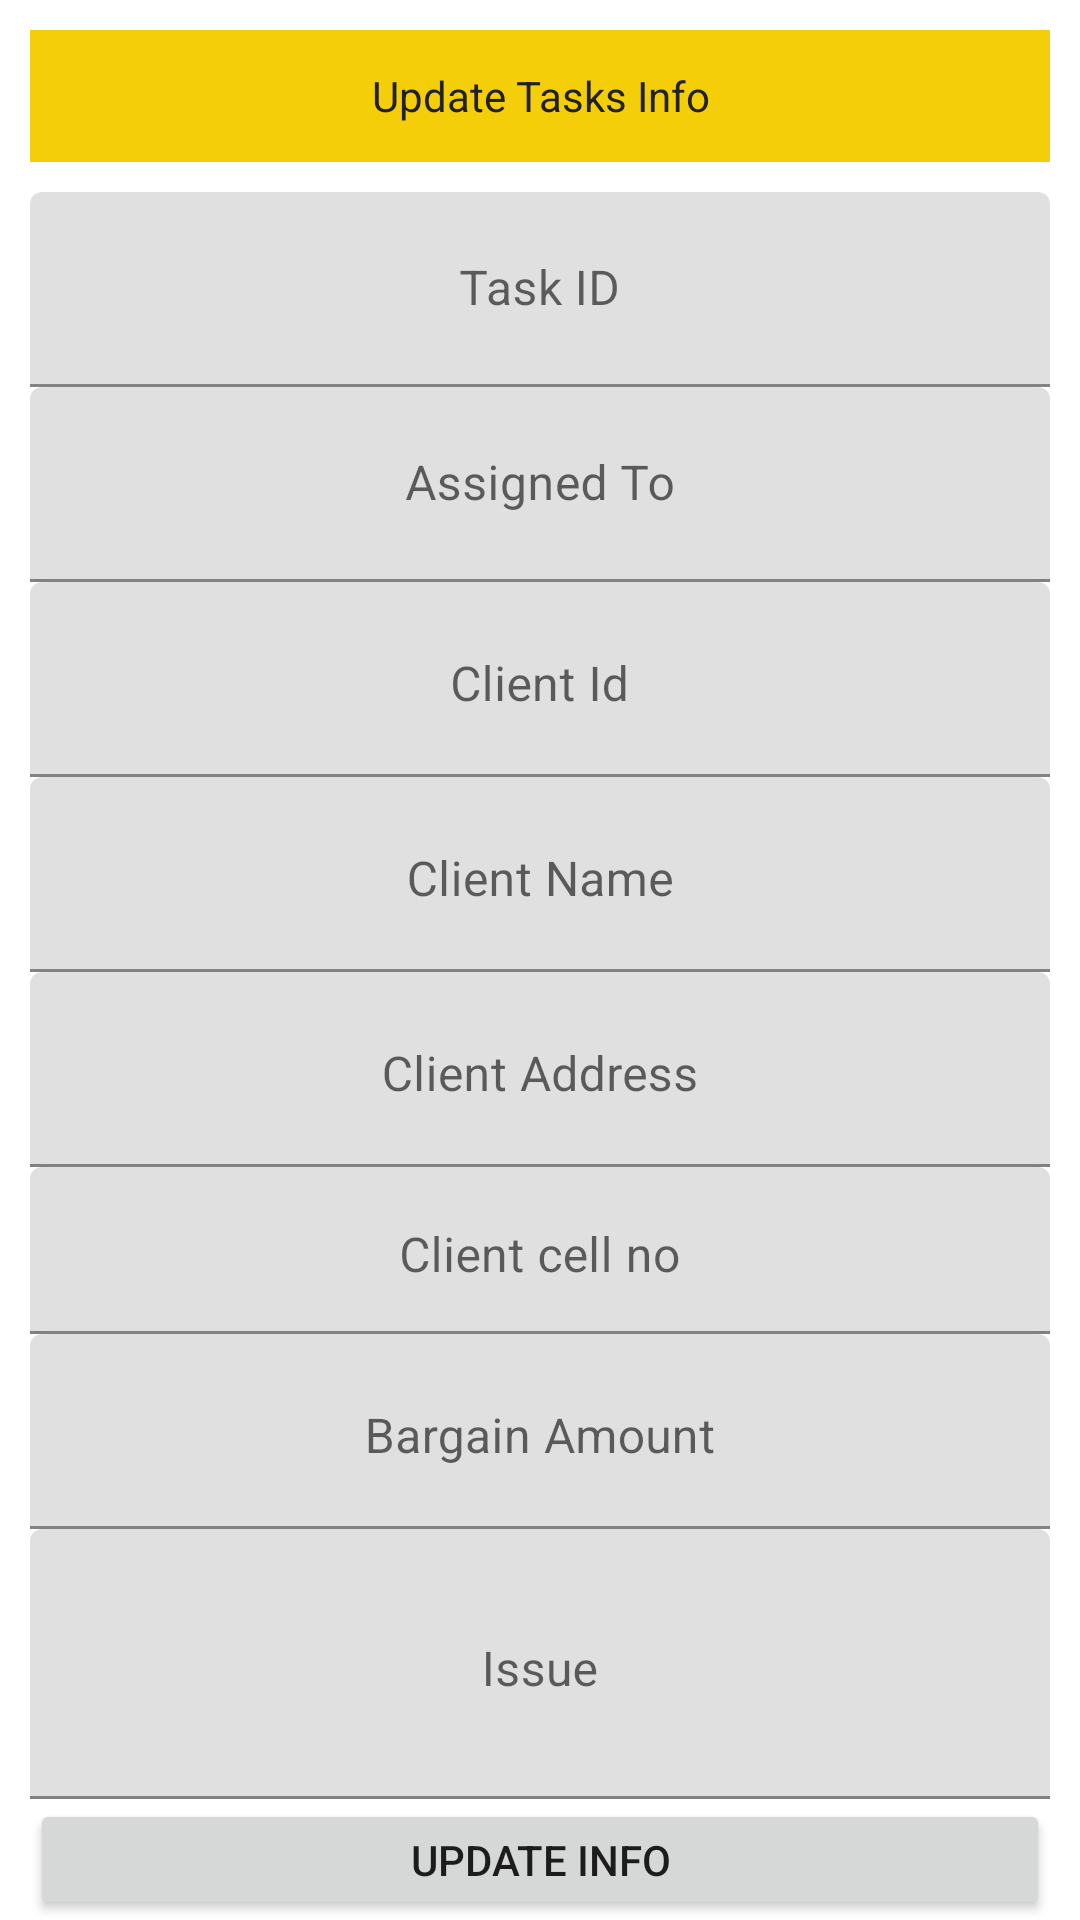

Produce the Android XML layout that renders to this screen, including the resource entries it uses.
<!-- AndroidManifest.xml: application theme Theme.StarTechnical -->
<!-- res/layout/taskupdateimg.xml -->
<?xml version="1.0" encoding="utf-8"?>
<LinearLayout xmlns:android="http://schemas.android.com/apk/res/android"
    xmlns:app="http://schemas.android.com/apk/res-auto"
    android:orientation="vertical"
    android:layout_width="match_parent"
    android:layout_height="match_parent">


    <TextView
        android:layout_width="match_parent"
        android:layout_height="44dp"
        android:layout_margin="10dp"
        android:background="#F4CE08"
        android:textColor="@color/light_pink"
        android:gravity="center_horizontal|center_vertical"
        android:text="@string/update_tasks_info" />

    <com.google.android.material.textfield.TextInputLayout
        android:layout_width="match_parent"
        android:layout_height="wrap_content"
        app:hintTextAppearance="@style/Floating_hint_style">

        <EditText
            android:id="@+id/TUp_TaskId"
            android:layout_width="match_parent"
            android:layout_height="65dp"
            android:layout_gravity="clip_vertical"
            android:layout_marginStart="10dp"
            android:layout_marginLeft="10dp"
            android:layout_marginEnd="10dp"
            android:layout_marginRight="10dp"
            android:gravity="center_horizontal|center_vertical"
            android:hint="@string/update_task_id"
            android:inputType="phone" />
    </com.google.android.material.textfield.TextInputLayout>


    <com.google.android.material.textfield.TextInputLayout
        android:id="@+id/til_hintdesign"
        android:layout_width="match_parent"
        android:layout_height="wrap_content"
        app:hintTextAppearance="@style/Floating_hint_style">

        <EditText
            android:id="@+id/TUp_AssTo"
            android:layout_width="match_parent"
            android:layout_height="65dp"
            android:layout_gravity="clip_vertical"
            android:layout_marginStart="10dp"
            android:layout_marginLeft="10dp"
            android:layout_marginEnd="10dp"
            android:layout_marginRight="10dp"
            android:gravity="center_horizontal|center_vertical"
            android:hint="@string/update_assigned_to"
            android:inputType="textPersonName" />
    </com.google.android.material.textfield.TextInputLayout>


    <com.google.android.material.textfield.TextInputLayout
        android:layout_width="match_parent"
        android:layout_height="wrap_content"
        app:hintTextAppearance="@style/Floating_hint_style">

        <EditText
            android:id="@+id/Tup_Cno"
            android:layout_width="match_parent"
            android:layout_height="65dp"
            android:layout_marginStart="10dp"
            android:layout_marginLeft="10dp"
            android:layout_marginEnd="10dp"
            android:layout_marginRight="10dp"
            android:gravity="center_horizontal"
            android:hint="@string/update_client_id"
            android:inputType="textPersonName" />
    </com.google.android.material.textfield.TextInputLayout>

    <com.google.android.material.textfield.TextInputLayout
        android:layout_width="match_parent"
        android:layout_height="wrap_content"
        app:hintTextAppearance="@style/Floating_hint_style">

        <EditText
            android:id="@+id/Tup_ClientName"
            android:layout_width="match_parent"
            android:layout_height="65dp"
            android:layout_marginStart="10dp"
            android:layout_marginLeft="10dp"
            android:layout_marginEnd="10dp"
            android:layout_marginRight="10dp"
            android:gravity="center_horizontal"
            android:hint="@string/update_client_name"
            android:inputType="textPersonName" />

    </com.google.android.material.textfield.TextInputLayout>
    <com.google.android.material.textfield.TextInputLayout
        android:layout_width="match_parent"
        android:layout_height="wrap_content"
        app:hintTextAppearance="@style/Floating_hint_style">
        <EditText
            android:id="@+id/Tup_CAdress"
            android:layout_width="match_parent"
            android:layout_height="65dp"
            android:layout_marginStart="10dp"
            android:layout_marginLeft="10dp"
            android:layout_marginEnd="10dp"
            android:layout_marginRight="10dp"
            android:gravity="center_horizontal"
            android:hint="@string/update_client_address"
            android:inputType="textPersonName" />
    </com.google.android.material.textfield.TextInputLayout>


    <com.google.android.material.textfield.TextInputLayout
        android:layout_width="match_parent"
        android:layout_height="wrap_content"
        app:hintTextAppearance="@style/Floating_hint_style">

        <EditText
            android:id="@+id/Tup_CphNo"
            android:layout_width="match_parent"
            android:layout_height="wrap_content"
            android:layout_marginStart="10dp"
            android:layout_marginLeft="10dp"
            android:layout_marginEnd="10dp"
            android:layout_marginRight="10dp"
            android:gravity="center_horizontal"
            android:hint="@string/update_client_cell_no"
            android:inputType="phone" />
    </com.google.android.material.textfield.TextInputLayout>


    <com.google.android.material.textfield.TextInputLayout
        android:layout_width="match_parent"
        android:layout_height="wrap_content"
        app:hintTextAppearance="@style/Floating_hint_style">

        <EditText
            android:id="@+id/TUp_Fbargin"
            android:layout_width="match_parent"
            android:layout_height="65dp"
            android:layout_marginStart="10dp"
            android:layout_marginLeft="10dp"
            android:layout_marginEnd="10dp"
            android:layout_marginRight="10dp"
            android:ems="10"
            android:gravity="center_horizontal"
            android:hint="@string/update_bargain_amount"
            android:inputType="phone" />
    </com.google.android.material.textfield.TextInputLayout>

    <com.google.android.material.textfield.TextInputLayout

        android:layout_width="match_parent"
        android:layout_height="wrap_content"
        app:hintTextAppearance="@style/Floating_hint_style">

        <EditText
            android:id="@+id/TUp_Ishu"
            android:layout_width="match_parent"
            android:layout_height="90dp"
            android:layout_marginStart="10dp"
            android:layout_marginLeft="10dp"
            android:layout_marginEnd="10dp"
            android:layout_marginRight="10dp"
            android:gravity="center_horizontal"
            android:hint="@string/update_issue"
            android:inputType="textPersonName" />

    </com.google.android.material.textfield.TextInputLayout>



    <Button
        android:id="@+id/btn_Update"
        android:layout_width="match_parent"
        android:layout_height="wrap_content"
        android:layout_marginEnd="10dp"
        android:layout_marginRight="10dp"
        android:layout_marginStart="10dp"
        android:layout_marginLeft="10dp"
        android:text="@string/btn_update_info" />
</LinearLayout>
<!-- resources referenced by this layout -->
<resources>
  <color name="light_pink">#212121</color>
  <string name="btn_update_info">Update Info</string>
  <string name="update_assigned_to">Assigned To</string>
  <string name="update_bargain_amount">Bargain Amount</string>
  <string name="update_client_address">Client Address</string>
  <string name="update_client_cell_no">Client cell no</string>
  <string name="update_client_id">Client Id</string>
  <string name="update_client_name">Client Name</string>
  <string name="update_issue">Issue</string>
  <string name="update_task_id">Task ID</string>
  <string name="update_tasks_info">Update Tasks Info</string>
  <style name="Floating_hint_style" parent="@android:style/TextAppearance">
  
             <item name="android:textColor">@color/cardview_light_background</item>
             </style>
  <style name="Theme.StarTechnical" parent="Theme.MaterialComponents.DayNight.DarkActionBar">
          
          <item name="colorPrimary">#BDBDBD</item>
          <item name="colorPrimaryVariant">#757575</item>
          <item name="colorOnPrimary">@color/white</item>
          
          <item name="colorSecondary">@color/teal_200</item>
          <item name="colorSecondaryVariant">@color/teal_700</item>
          <item name="colorOnSecondary">#90a4ae</item>
          
          <item name="android:statusBarColor" tools:targetApi="l">?attr/colorPrimaryVariant</item>
          
      </style>
  <color name="white">#FFFFFFFF</color>
  <color name="teal_200">#FF03DAC5</color>
  <color name="teal_700">#FF018786</color>
</resources>
